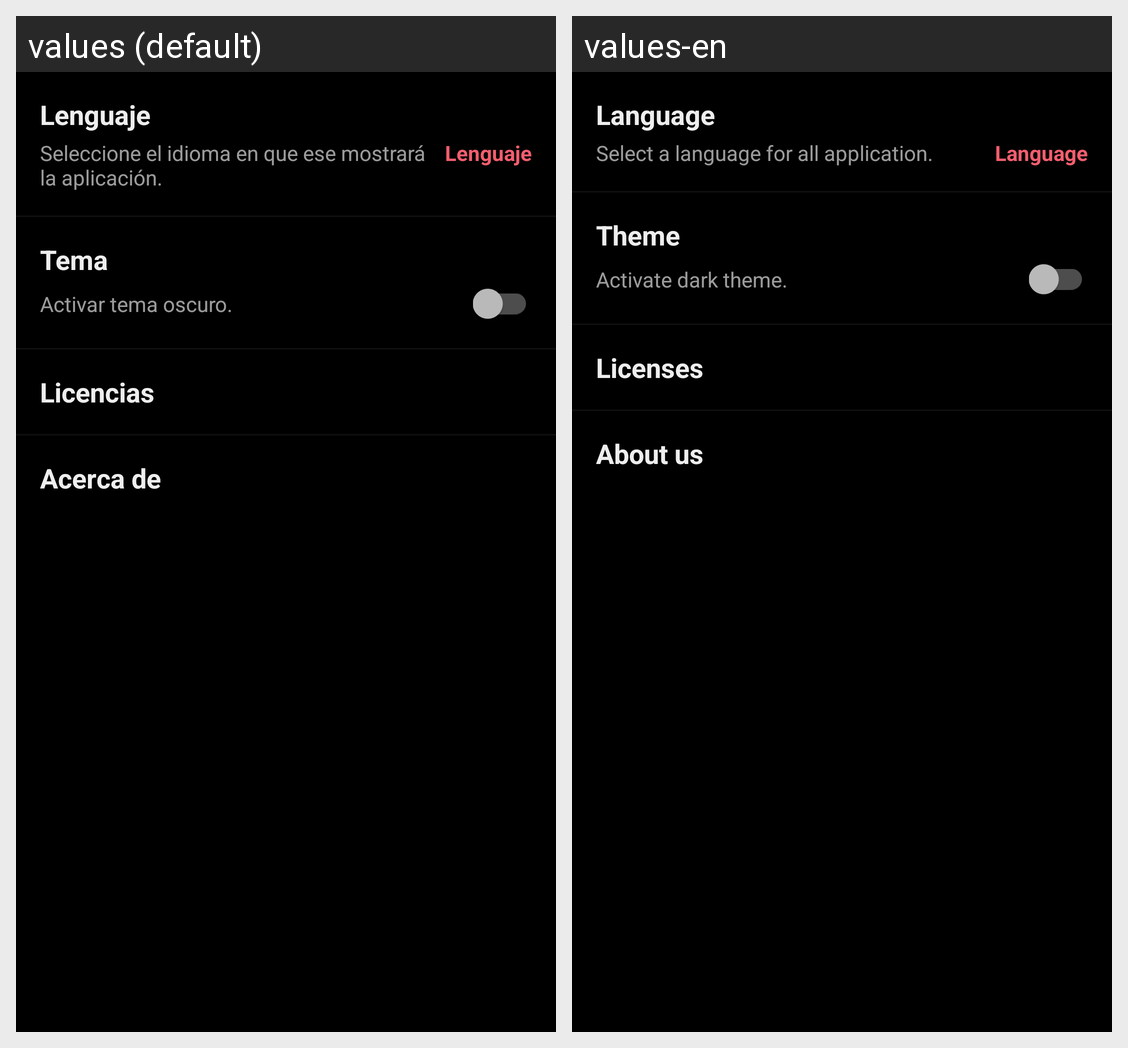

Here is an Android app screen in its default locale and in the app's own translations. Write out the translated-string differences for the strings that appear on this screen.
Android screen res/layout/fragment_settings.xml rendered under 2 locales, left to right: values (default), values-en. Device: Nexus 5 (rendered at 1080×1920; each locale shown at half size, 540×960, under a caption strip naming it); theme MyTheme.Dark.
Strings drawn on this screen, with the default value and each locale's value (text and hints the layout hard-codes, and strings that could not be matched under every locale, appear in the picture but are not listed):

language
  values: Lenguaje
  values-en: Language

language_summary
  values: Seleccione el idioma en que ese mostrará la aplicación.
  values-en: Select a language for all application.

theme
  values: Tema
  values-en: Theme

theme_summary
  values: Activar tema oscuro.
  values-en: Activate dark theme.

licenses
  values: Licencias
  values-en: Licenses

settings_about
  values: Acerca de
  values-en: About us
